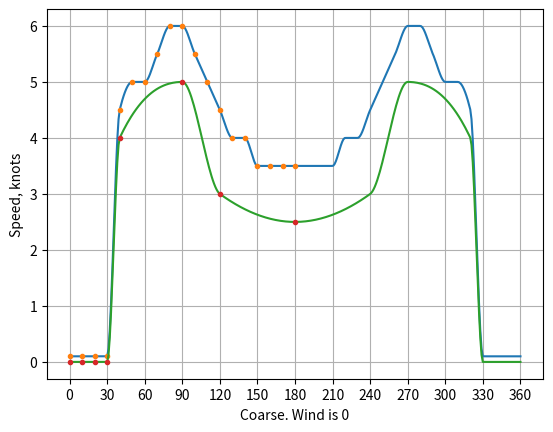
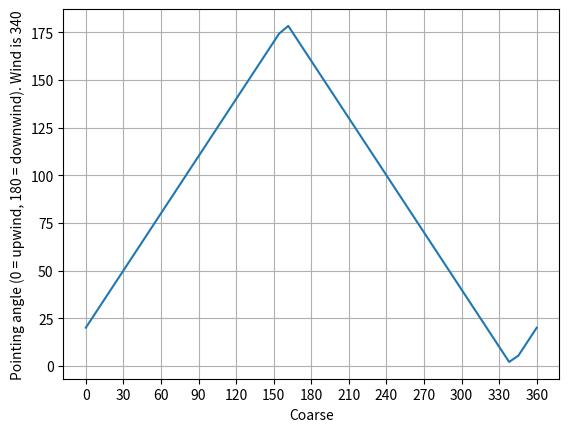

Reproduce these figures in Python, in order.
import matplotlib.pyplot as plt
import numpy as np
from scipy.interpolate import CubicSpline, PchipInterpolator

BEARINGS = [0, 10, 20, 30, 40, 90, 120, 180]
SPEED = [0, 0, 0, 0, 4, 5, 3, 2.5]
# SPEED_SPLINE = CubicSpline(BEARINGS, SPEED)
SPEED_SPLINE = PchipInterpolator(BEARINGS, SPEED)


COURSE_SPEED_DATA_ALEX = [
    (0, 0.1),
    (10, 0.1),
    (20, 0.1),
    (30, 0.1),
    (40, 4.5),
    (50, 5),
    (60, 5),
    (70, 5.5),
    (80, 6),
    (90, 6),
    (100, 5.5),
    (110, 5),
    (120, 4.5),
    (130, 4),
    (140, 4),
    (150, 3.5),
    (160, 3.5),
    (170, 3.5),
    (180, 3.5),
    # (190, 3.5),
    # (200, 3.5),
    # (210, 3.5),
    # (220, 4),
    # (230, 4),
    # (240, 4.5),
    # (250, 5),
    # (260, 5.5),
    # (270, 6),
    # (280, 6),
    # (290, 5.5),
    # (300, 5),
    # (310, 5),
    # (320, 4.5),
    # (330, 0.1),
    # (340, 0.1),
    # (350, 0.1),
    # (360, 0.1)
]
BEARINGS_ALEX = [s[0] for s in COURSE_SPEED_DATA_ALEX]
SPEED_ALEX = [s[1] for s in COURSE_SPEED_DATA_ALEX]
SPEED_SPLINE_ALEX = PchipInterpolator(BEARINGS_ALEX, SPEED_ALEX)


def calculate_pointing_angle(coarse: float, wind_direction: float) -> float:
    
    assert 0 <= wind_direction < 360, "wind direction must be in [0, 360)"

    pointing_angle = np.abs(-np.abs((coarse - wind_direction) - 180) + 180)
    pointing_angle = -np.abs(-(pointing_angle - 180)) + 180

    return pointing_angle


MODELS = {'alex': SPEED_SPLINE_ALEX, 
          "dima": SPEED_SPLINE}


def get_speed(coarse: float, wind_direction: float, model="alex") -> float:
    """Calculate SOG for given coarse and wind.

    Wind direction is where the wind is coming from.
    Pointing angle - angle of the wind wrt boat coarse.
    (0 = upwind, 180 = downwind)

    TODO: add non-zero speed when going upwind. In this case, beating gives
    non-zero speed, although smaller than @ close-haul.

    """
    spline = MODELS[model]
    pointing_angle = calculate_pointing_angle(coarse, wind_direction)

    speed = spline(pointing_angle)
    return speed


def plot_pointing_angle_profile(wind=0):
    plt.figure()

    coarse = np.linspace(0, 360)
    plt.plot(coarse, calculate_pointing_angle(coarse, wind))
    plt.xticks([0, 30, 60, 90, 120, 150, 180, 210, 240, 270, 300, 330, 360])
    plt.grid(True)
    plt.xlabel("Coarse")
    plt.ylabel(f"Pointing angle (0 = upwind, 180 = downwind). Wind is {wind}")


def plot_speed_profile():
    plt.figure()

    wind = 0

    coarse = np.linspace(0, 360, 360)
    
    plt.plot(coarse, get_speed(coarse, wind, model="alex"), label="alex")
    plt.plot(BEARINGS_ALEX, SPEED_ALEX, ".", label="alex_data")
    plt.plot(coarse, get_speed(coarse, wind, model="dima"), label="dima")
    plt.plot(BEARINGS, SPEED, ".", label="dima_data")
    
    plt.xticks([0, 30, 60, 90, 120, 150, 180, 210, 240, 270, 300, 330, 360])
    plt.grid(True)
    # plt.xlabel("Coarse. Pointing angle (0 = upwind, 180 = downwind)")
    plt.xlabel(f"Coarse. Wind is {wind}")
    plt.ylabel("Speed, knots")


def main():
    plt.close("all")
    plot_speed_profile()
    plot_pointing_angle_profile(340)


if __name__ == "__main__":
    main()
